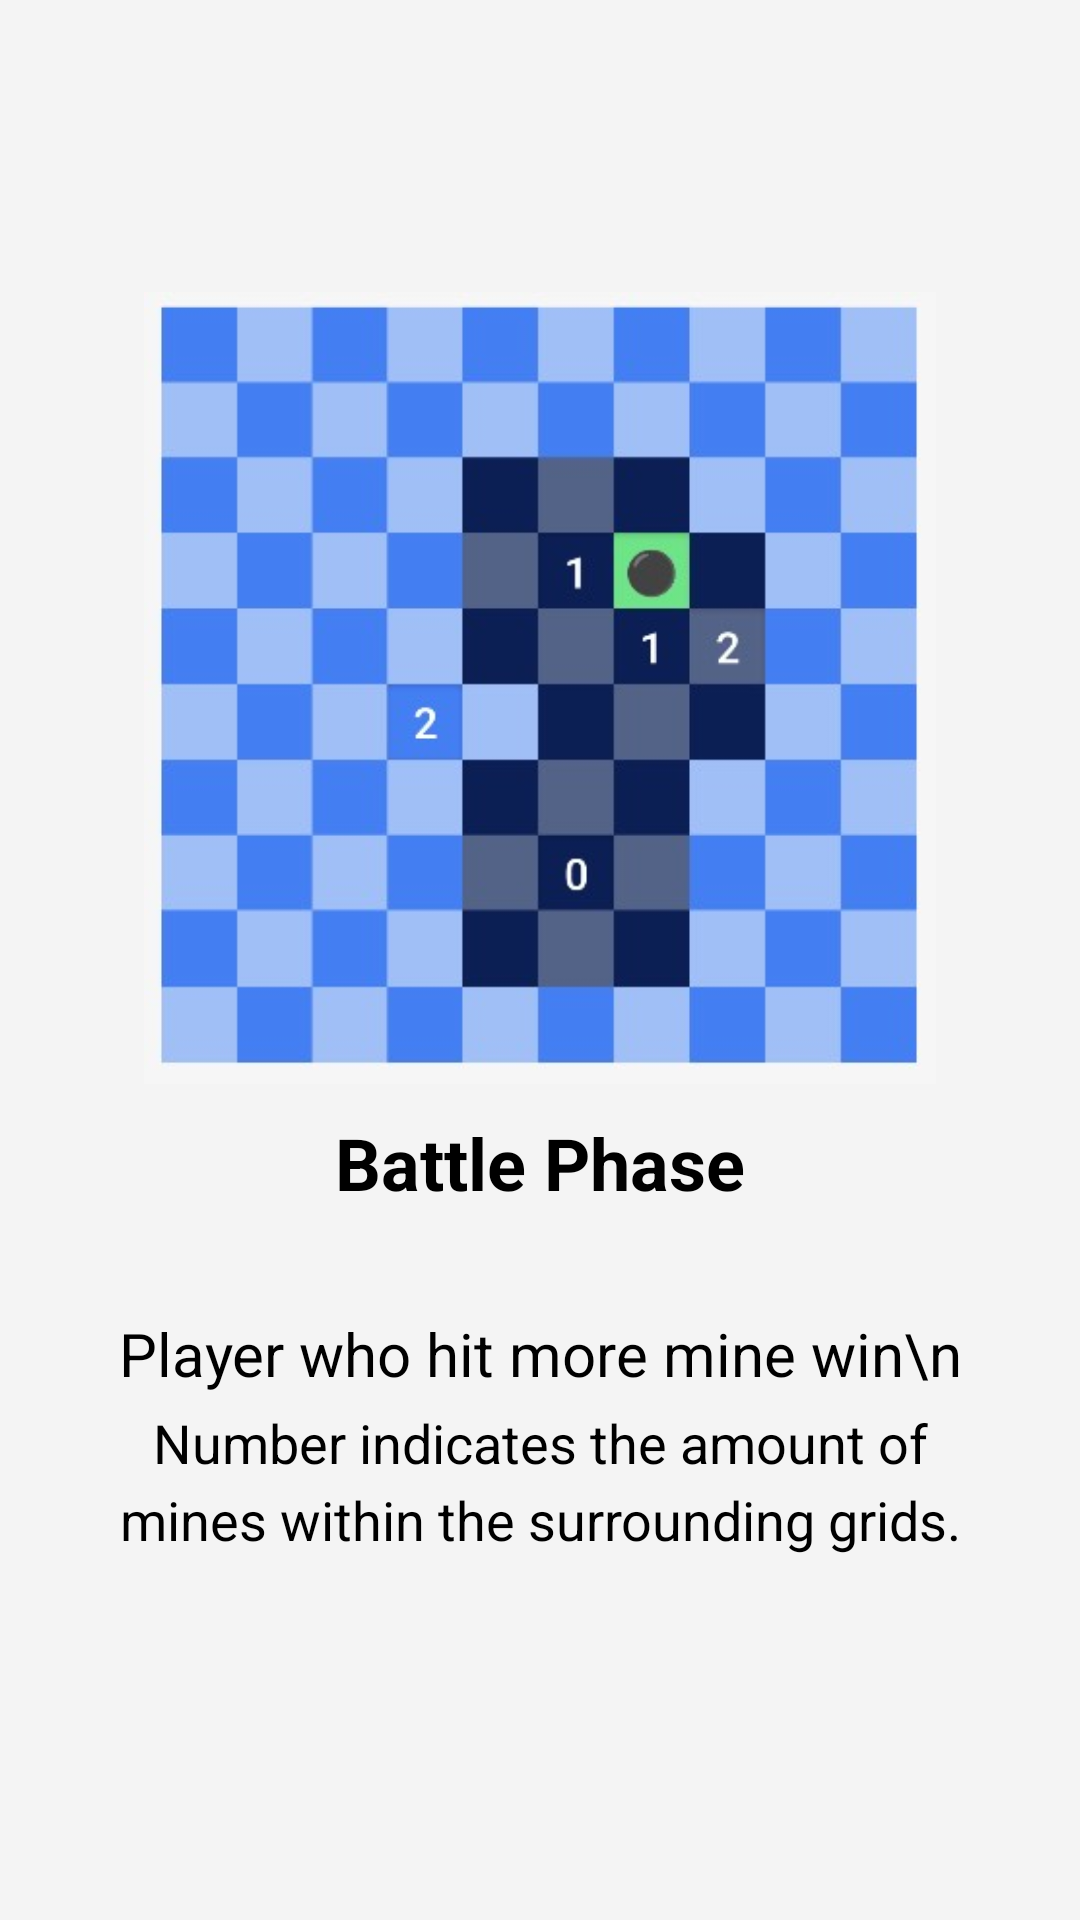

This screen was rendered from an Android layout file. Write that file and the resources it references.
<!-- AndroidManifest.xml: application theme Theme.FinalProjectGroup11 -->
<!-- res/layout/tutorial_slide_5.xml -->
<?xml version="1.0" encoding="utf-8"?>
<LinearLayout xmlns:android="http://schemas.android.com/apk/res/android"
    android:layout_width="match_parent"
    android:layout_height="match_parent"
    android:orientation="vertical"
    android:gravity="center"
    android:padding="16dp"
    android:background="#F4F4F4">

    <ImageView
        android:layout_width="272dp"
        android:layout_height="264dp"
        android:contentDescription="Game Battle Phase Screenshot"
        android:src="@drawable/tutorial_step_5" />

    <TextView
        android:layout_width="match_parent"
        android:layout_height="wrap_content"
        android:text="Battle Phase"
        android:layout_marginBottom="30dp"
        android:textSize="24sp"
        android:textColor="@android:color/black"
        android:gravity="center"
        android:paddingTop="10dp"
        android:paddingHorizontal="16dp"
        android:textStyle="bold" />

    <TextView
        android:layout_width="match_parent"
        android:layout_height="wrap_content"
        android:text="Player who hit more mine win\n"
        android:textSize="20sp"
        android:textColor="@android:color/black"
        android:gravity="center"
        android:paddingTop="4dp"
        android:paddingHorizontal="16dp"
        android:lineSpacingMultiplier="1.2"/>

    <TextView
        android:layout_width="wrap_content"
        android:layout_height="wrap_content"
        android:gravity="center"
        android:lineSpacingMultiplier="1.2"
        android:paddingHorizontal="20dp"
        android:paddingTop="4dp"
        android:paddingBottom="24dp"
        android:text="Number indicates the amount of mines within the surrounding grids."
        android:textColor="@android:color/black"
        android:textSize="18sp" />

</LinearLayout>
<!-- resources referenced by this layout -->
<resources>
  <!-- drawable tutorial_step_5: jpg bitmap (drawable, 30049 bytes) -->
  <style name="Theme.FinalProjectGroup11" parent="Theme.AppCompat.Light.NoActionBar">
          <item name="colorAccent">@color/custom_accent_color</item>
  
      </style>
  <color name="custom_accent_color">#335A9E</color>
</resources>
